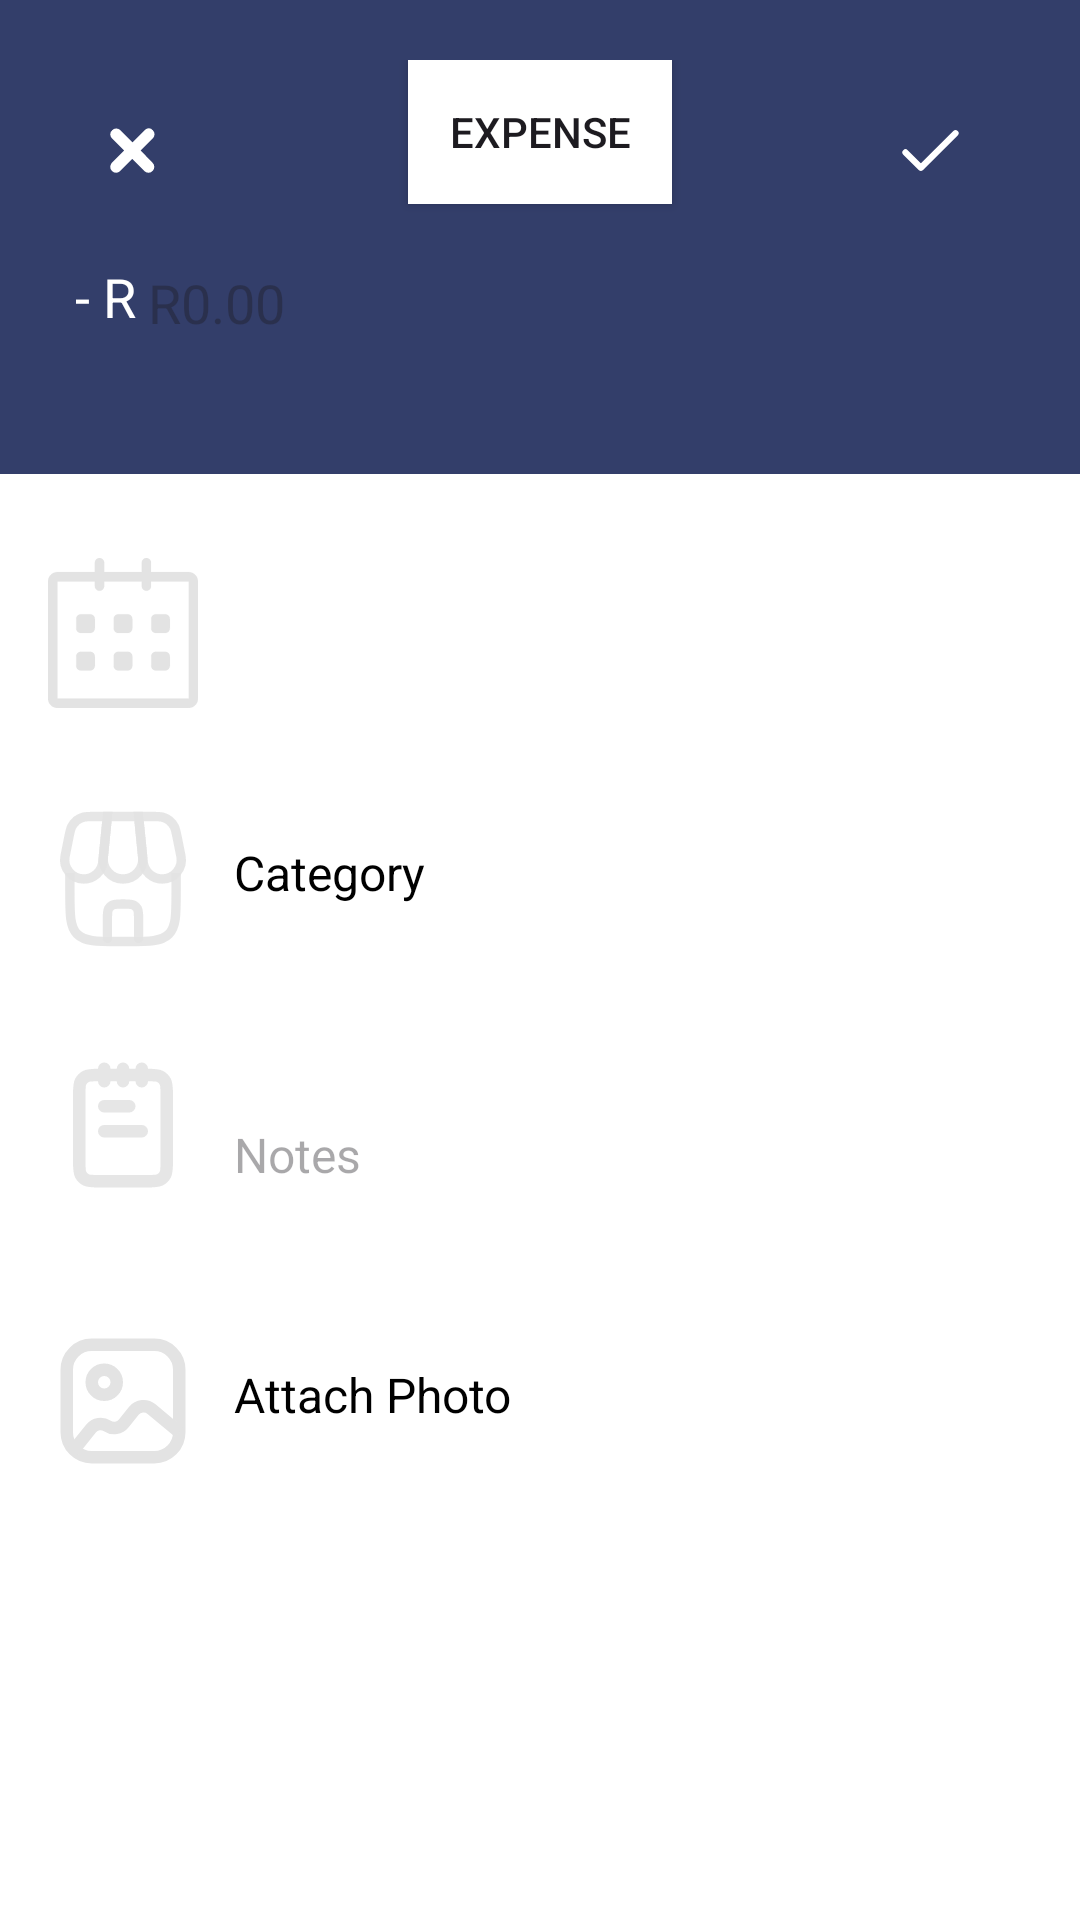

Produce the Android XML layout that renders to this screen, including the resource entries it uses.
<!-- AndroidManifest.xml: application theme Theme.Supa_Budg -->
<!-- res/layout/add_income_expense.xml -->
<?xml version="1.0" encoding="utf-8"?>
<androidx.constraintlayout.widget.ConstraintLayout xmlns:android="http://schemas.android.com/apk/res/android"
    xmlns:app="http://schemas.android.com/apk/res-auto"
    android:layout_width="match_parent"
    android:layout_height="match_parent"
    android:background="@color/white">

    <androidx.constraintlayout.widget.ConstraintLayout
        android:layout_width="match_parent"
        android:layout_height="match_parent"
        app:layout_constraintBottom_toBottomOf="parent"
        app:layout_constraintEnd_toEndOf="parent"
        app:layout_constraintStart_toStartOf="parent"
        app:layout_constraintTop_toTopOf="parent"
        >

        <RelativeLayout
            android:id="@+id/relativeLayout"
            android:layout_width="0dp"
            android:layout_height="158dp"
            android:background="@color/darkBlue"
            android:padding="20dp"
            app:layout_constraintBottom_toBottomOf="parent"
            app:layout_constraintEnd_toEndOf="parent"
            app:layout_constraintHorizontal_bias="1.0"
            app:layout_constraintStart_toStartOf="parent"
            app:layout_constraintTop_toTopOf="parent"
            app:layout_constraintVertical_bias="0.0">

            <LinearLayout
                android:id="@+id/amountContainer"
                android:layout_width="match_parent"
                android:layout_height="wrap_content"
                android:layout_below="@id/toggleButton"
                android:layout_marginTop="4dp"
                android:layout_marginStart="5dp"
                android:orientation="horizontal">

                <TextView
                    android:id="@+id/currencyPrefix"
                    android:layout_width="wrap_content"
                    android:layout_height="wrap_content"
                    android:text="@string/hint_negative_rand"
                    android:textColor="@color/white"
                    android:textSize="18sp"
                    android:layout_gravity="center_vertical"
                    android:paddingTop="6dp"
                    />

                <EditText
                    android:id="@+id/amountInput"
                    android:layout_width="match_parent"
                    android:layout_height="wrap_content"
                    android:layout_marginStart="4dp"
                    android:hint="@string/hint_positive_amount"
                    android:textColor="@color/white"
                    android:textSize="18sp"
                    android:inputType="numberDecimal"
                    android:background="@null"
                    android:maxLength="10"
                    android:minHeight="48dp"
                    android:paddingTop="12dp"
                    android:paddingBottom="2dp" />
            </LinearLayout>


            <ImageButton
                android:id="@+id/backButton"
                android:layout_width="48dp"
                android:layout_height="48dp"
                android:padding="12dp"
                android:src="@drawable/cross"
                android:background="@null"
                android:layout_marginEnd="6dp"
                android:layout_marginTop="6dp"
                android:contentDescription="@string/cd_previous_page"
                />

            <ToggleButton
                android:id="@+id/toggleButton"
                android:layout_width="wrap_content"
                android:layout_height="wrap_content"
                android:layout_centerHorizontal="true"
                android:background="@color/white"
                android:textOn="@string/hint_income"
                android:textOff="@string/hint_expense"
                android:contentDescription="@string/cd_confirm"
                />

            <ImageButton
                android:id="@+id/checkButton"
                android:layout_width="48dp"
                android:layout_height="48dp"
                android:padding="12dp"
                android:src="@drawable/check"
                android:background="@null"
                android:layout_alignParentEnd="true"
                android:layout_alignParentTop="true"
                android:layout_marginEnd="6dp"
                android:layout_marginTop="6dp"
                android:contentDescription="@string/cd_change_value"
                />
        </RelativeLayout>

        <LinearLayout
            android:id="@+id/formSection"
            android:orientation="vertical"
            android:layout_width="match_parent"
            android:layout_height="0dp"
            android:layout_marginTop="12dp"
            app:layout_constraintTop_toBottomOf="@id/relativeLayout"
            >

            
            <LinearLayout
                android:id="@+id/calender"
                android:layout_width="match_parent"
                android:layout_height="wrap_content"
                android:orientation="horizontal"
                android:padding="16dp"
                android:clickable="true"
                android:focusable="true"
                android:background="?attr/selectableItemBackground">

                <ImageView
                    android:layout_width="50dp"
                    android:layout_height="50dp"
                    android:src="@drawable/calender"
                    android:contentDescription="@string/cd_calendar_icon" />

                <TextView
                    android:id="@+id/dateText"
                    android:layout_width="wrap_content"
                    android:layout_height="wrap_content"
                    android:layout_marginStart="12dp"
                    android:layout_marginTop="12dp"
                    android:text=""
                    android:textColor="#000000"
                    android:textSize="16sp" />
            </LinearLayout>

            
            <LinearLayout
                android:layout_width="match_parent"
                android:layout_height="wrap_content"
                android:padding="16dp"
                android:orientation="horizontal">

                <ImageView
                    android:layout_width="50dp"
                    android:layout_height="50dp"
                    android:src="@drawable/shop"
                    android:contentDescription="@string/cd_shop_icon"
                    />

                <TextView
                    android:id="@+id/category"
                    android:layout_marginStart="12dp"
                    android:layout_marginTop="12dp"
                    android:text="@string/hint_category"
                    android:textSize="16sp"
                    android:textColor="#000000"
                    android:layout_width="wrap_content"
                    android:layout_height="wrap_content"/>
            </LinearLayout>

            
            <LinearLayout
                android:layout_width="match_parent"
                android:layout_height="wrap_content"
                android:padding="16dp"
                android:orientation="horizontal">

                <ImageView
                    android:layout_width="50dp"
                    android:layout_height="50dp"
                    android:src="@drawable/notes"
                    android:contentDescription="@string/cd_notes_icon"
                    />

                <EditText
                    android:id="@+id/notes"
                    android:layout_width="0dp"
                    android:layout_height="wrap_content"
                    android:layout_marginStart="12dp"
                    android:layout_marginTop="12dp"
                    android:layout_weight="1"
                    android:background="@null"
                    android:hint="@string/hint_notes"
                    android:inputType="textMultiLine"
                    android:maxLength="50"
                    android:maxLines="1"
                    android:minHeight="48dp"
                    android:paddingTop="6dp"
                    android:paddingBottom="8dp"
                    android:textColor="#000000"
                    android:textSize="16sp" />
            </LinearLayout>

            
            <LinearLayout
                android:id="@+id/attachPhotoRow"
                android:layout_width="match_parent"
                android:layout_height="wrap_content"
                android:padding="16dp"
                android:orientation="horizontal"
                android:clickable="true"
                android:focusable="true"
                android:background="?attr/selectableItemBackground"
                >

            <ImageView
                android:layout_width="50dp"
                android:layout_height="50dp"
                android:src="@drawable/image"
                android:contentDescription="@string/cd_calendar_icon"
                />

            <TextView
                android:id="@+id/attachPhoto"
                android:layout_marginStart="12dp"
                android:text="@string/hint_image"
                android:layout_marginTop="12dp"
                android:textSize="16sp"
                android:textColor="#000000"
                android:layout_width="wrap_content"
                android:layout_height="wrap_content"/>
        </LinearLayout>
    </LinearLayout>
        
        <TextView
            android:id="@+id/errorText"
            android:layout_width="wrap_content"
            android:layout_height="wrap_content"
            android:textColor="@color/red"
            android:textSize="14sp"
            android:visibility="gone"
            android:text="@string/error_message"
            android:layout_marginTop="12dp"
            app:layout_constraintTop_toBottomOf="@id/formSection"
            app:layout_constraintStart_toStartOf="parent"
            app:layout_constraintEnd_toEndOf="parent"
            android:layout_marginBottom="16dp"
            android:layout_gravity="center_horizontal" />
    </androidx.constraintlayout.widget.ConstraintLayout>
</androidx.constraintlayout.widget.ConstraintLayout>
<!-- resources referenced by this layout -->
<resources>
  <color name="darkBlue">#333e6a</color>
  
      // Achievements
  <color name="red">#DF2935</color>
  <color name="white">#FFFFFFFF</color>
  <!-- drawable check (drawable) -->
  <vector xmlns:android="http://schemas.android.com/apk/res/android" android:height="25dp" android:viewportHeight="24" android:viewportWidth="24" android:width="25dp">
        
      <path android:fillColor="#00000000" android:pathData="M4,12.611L8.923,17.5L20,6.5" android:strokeColor="#ffffff" android:strokeLineCap="round" android:strokeLineJoin="round" android:strokeWidth="2"/>
      
  </vector>
  <!-- drawable cross (drawable) -->
  <vector xmlns:android="http://schemas.android.com/apk/res/android" android:height="25dp" android:viewportHeight="32" android:viewportWidth="32" android:width="25dp">
        
      <path android:fillColor="#ffffff" android:pathData="M18.8,16l5.5,-5.5c0.8,-0.8 0.8,-2 0,-2.8l0,0C24,7.3 23.5,7 23,7c-0.5,0 -1,0.2 -1.4,0.6L16,13.2l-5.5,-5.5c-0.8,-0.8 -2.1,-0.8 -2.8,0C7.3,8 7,8.5 7,9.1s0.2,1 0.6,1.4l5.5,5.5l-5.5,5.5C7.3,21.9 7,22.4 7,23c0,0.5 0.2,1 0.6,1.4C8,24.8 8.5,25 9,25c0.5,0 1,-0.2 1.4,-0.6l5.5,-5.5l5.5,5.5c0.8,0.8 2.1,0.8 2.8,0c0.8,-0.8 0.8,-2.1 0,-2.8L18.8,16z" android:strokeColor="#ffffff" android:strokeWidth="1"/>
      
  </vector>
  <!-- drawable notes (drawable) -->
  <vector xmlns:android="http://schemas.android.com/apk/res/android" android:height="45dp" android:viewportHeight="24" android:viewportWidth="24" android:width="45dp">
        
      <path android:fillColor="#00000000" android:pathData="M9,3V5M12,3V5M15,3V5M13,9H9M15,13H9M8.2,21H15.8C16.92,21 17.48,21 17.908,20.782C18.284,20.59 18.59,20.284 18.782,19.908C19,19.48 19,18.92 19,17.8V7.2C19,6.08 19,5.52 18.782,5.092C18.59,4.716 18.284,4.41 17.908,4.218C17.48,4 16.92,4 15.8,4H8.2C7.08,4 6.52,4 6.092,4.218C5.716,4.41 5.41,4.716 5.218,5.092C5,5.52 5,6.08 5,7.2V17.8C5,18.92 5,19.48 5.218,19.908C5.41,20.284 5.716,20.59 6.092,20.782C6.52,21 7.08,21 8.2,21Z" android:strokeColor="#e3e3e3e3" android:strokeLineCap="round" android:strokeLineJoin="round" android:strokeWidth="2"/>
      
  </vector>
  <string name="cd_calendar_icon">Calendar icon representing the date selection</string>
  <string name="cd_change_value">Change from income to expense and vice versa</string>
  <string name="cd_confirm">Confirm selection</string>
  <string name="cd_notes_icon">Notes icon representing the notes input</string>
  <string name="cd_previous_page">Return to previous page</string>
  <string name="cd_shop_icon">Shop icon representing the category selection</string>
  <string name="error_message">Error message</string>
  <string name="hint_category">Category</string>
  <string name="hint_expense">Expense</string>
  <string name="hint_image">Attach Photo</string>
  <string name="hint_income">Income</string>
  <string name="hint_negative_rand">- R</string>
  <string name="hint_notes">Notes</string>
  <string name="hint_positive_amount">R0.00</string>
  <style name="Theme.Supa_Budg" parent="Base.Theme.Supa_Budg" />
  <style name="Base.Theme.Supa_Budg" parent="Theme.Material3.DayNight.NoActionBar">
          
          
      </style>
</resources>
